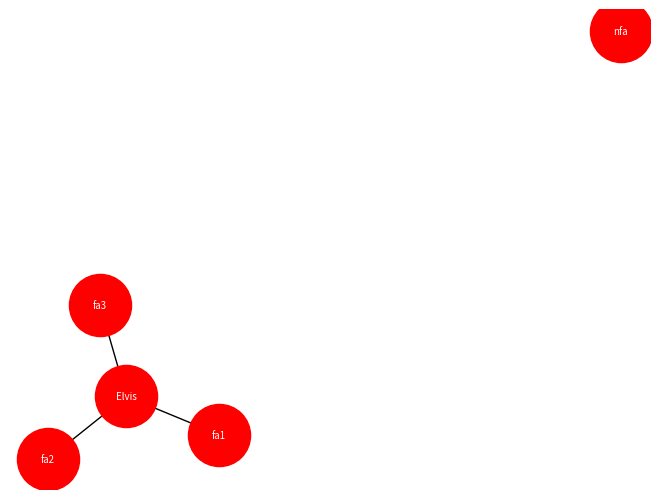

The script that saved this image: (Note: this script raises an exception after producing the figure.)
import networkx as nx
import matplotlib.pyplot as plt

G = nx.Graph()

G.add_nodes_from(['Elvis', 'fa1', 'fa2', 'fa3', 'nfa'])

G.add_edges_from([('fa1', 'Elvis'),
                  ('fa2', 'Elvis'),
                  ('fa3', 'Elvis'),])

print(f"nos do grafo : {G.nodes()}")
print(f"arestas do grafo : {G.edges()}")

pos = nx.spring_layout(G, seed=42)

nx.draw(G, pos, with_labels= True, node_color='red', node_size=2000, font_color='white', font_size=7, arrowsize=15)
plit.title('Representação em grafos simples')
plit.show()
